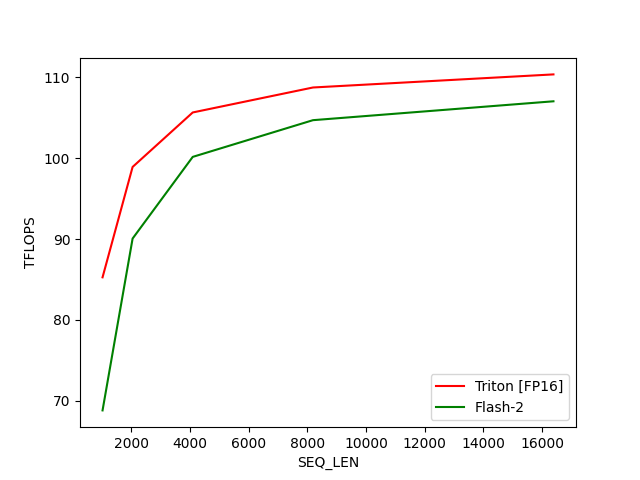

Data behind this chart, as committed beside it:
SEQ_LEN, Triton [FP16], Flash-2
1024, 85.28, 68.82
2048, 98.93, 90.07
4096, 105.7, 100.2
8192, 108.8, 104.7
16384, 110.4, 107
